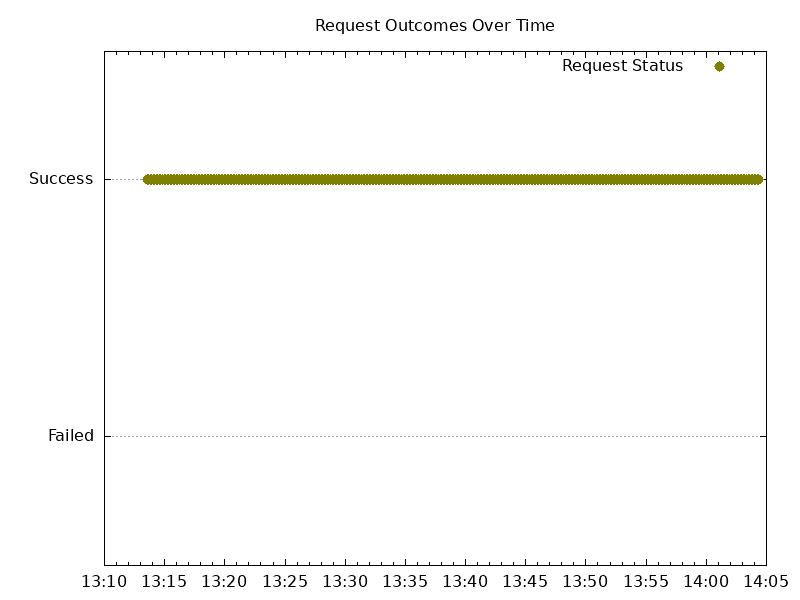

The table this chart was drawn from, first rows:
2023-10-24 18:13:13.538207924+00:00, 1
2023-10-24 18:13:13.667721519+00:00, 1
2023-10-24 18:13:13.795923778+00:00, 1
2023-10-24 18:13:13.925460265+00:00, 1
2023-10-24 18:13:14.053826259+00:00, 1
2023-10-24 18:13:14.181299458+00:00, 1
2023-10-24 18:13:14.309671561+00:00, 1
2023-10-24 18:13:14.437530491+00:00, 1
2023-10-24 18:13:14.564411738+00:00, 1
2023-10-24 18:13:14.692129656+00:00, 1
2023-10-24 18:13:14.820701305+00:00, 1
2023-10-24 18:13:14.948665256+00:00, 1
2023-10-24 18:13:15.077152359+00:00, 1
2023-10-24 18:13:15.204877173+00:00, 1
2023-10-24 18:13:15.332607996+00:00, 1
2023-10-24 18:13:15.461913266+00:00, 1
2023-10-24 18:13:15.589188672+00:00, 1
2023-10-24 18:13:15.719109466+00:00, 1
2023-10-24 18:13:15.847989179+00:00, 1
2023-10-24 18:13:15.976256425+00:00, 1
2023-10-24 18:13:16.104059384+00:00, 1
2023-10-24 18:13:16.231820481+00:00, 1
2023-10-24 18:13:16.361081464+00:00, 1
2023-10-24 18:13:16.487921480+00:00, 1
2023-10-24 18:13:16.614756797+00:00, 1
2023-10-24 18:13:16.742406812+00:00, 1
2023-10-24 18:13:16.870573382+00:00, 1
2023-10-24 18:13:16.998665676+00:00, 1
2023-10-24 18:13:17.126728711+00:00, 1
2023-10-24 18:13:17.254906353+00:00, 1
2023-10-24 18:13:17.381979946+00:00, 1
2023-10-24 18:13:17.510505717+00:00, 1
2023-10-24 18:13:17.640461399+00:00, 1
2023-10-24 18:13:17.769145985+00:00, 1
2023-10-24 18:13:17.896863281+00:00, 1
2023-10-24 18:13:18.024631153+00:00, 1
2023-10-24 18:13:18.153048781+00:00, 1
2023-10-24 18:13:18.280258423+00:00, 1
2023-10-24 18:13:18.408491048+00:00, 1
2023-10-24 18:13:18.536779954+00:00, 1
2023-10-24 18:13:18.664126509+00:00, 1
2023-10-24 18:13:18.792518420+00:00, 1
2023-10-24 18:13:18.921151545+00:00, 1
2023-10-24 18:13:19.048815385+00:00, 1
2023-10-24 18:13:19.176941836+00:00, 1
2023-10-24 18:13:19.304924778+00:00, 1
2023-10-24 18:13:19.431747985+00:00, 1
2023-10-24 18:13:19.560692255+00:00, 1
2023-10-24 18:13:19.689537164+00:00, 1
2023-10-24 18:13:19.817887425+00:00, 1
2023-10-24 18:13:19.945594425+00:00, 1
2023-10-24 18:13:20.073943013+00:00, 1
2023-10-24 18:13:20.201144194+00:00, 1
2023-10-24 18:13:20.328890524+00:00, 1
2023-10-24 18:13:20.456962010+00:00, 1
2023-10-24 18:13:20.584679442+00:00, 1
2023-10-24 18:13:20.712342012+00:00, 1
2023-10-24 18:13:20.839631611+00:00, 1
2023-10-24 18:13:20.967679428+00:00, 1
2023-10-24 18:13:21.096261694+00:00, 1
2023-10-24 18:13:21.224937375+00:00, 1
... 336 more rows
